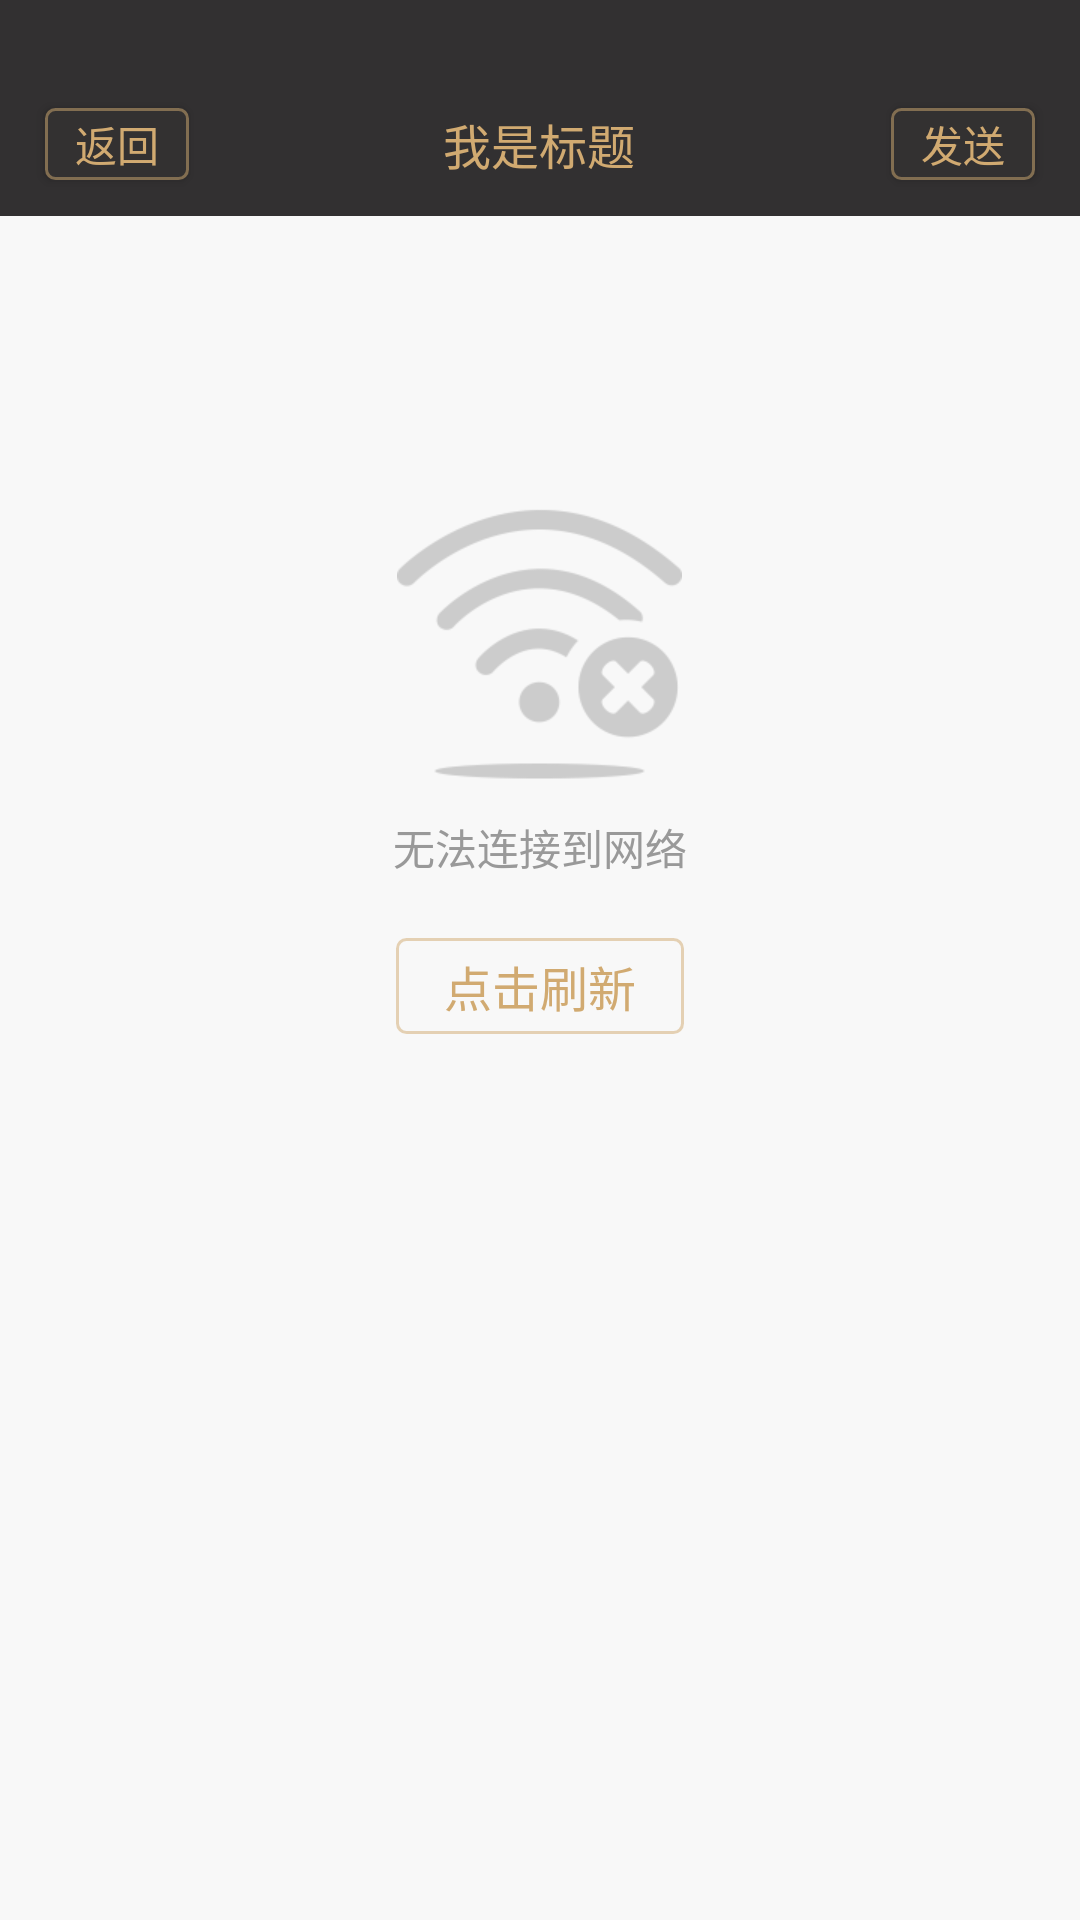

This screen was rendered from an Android layout file. Write that file and the resources it references.
<!-- AndroidManifest.xml: application theme AppTheme -->
<!-- res/layout/personal_info_movement_tendency.xml -->
<?xml version="1.0" encoding="utf-8"?>
<LinearLayout xmlns:android="http://schemas.android.com/apk/res/android"
    android:layout_width="match_parent"
    android:layout_height="match_parent"
    android:orientation="vertical">

    <include layout="@layout/head_text" />

    <include
        android:id="@+id/xiaolajiao_noNetwork"
        layout="@layout/no_network" />

    <FrameLayout
        android:layout_width="match_parent"
        android:layout_height="match_parent">

        <LinearLayout
            android:id="@+id/xiaolajiao_hasNetwork"
            android:layout_width="match_parent"
            android:layout_height="match_parent"
            android:orientation="vertical">

            <RelativeLayout
                android:layout_width="match_parent"
                android:layout_height="wrap_content"
                android:layout_gravity="top"
                android:layout_marginTop="10dp"
                android:layout_marginBottom="10dp">

                <TextView
                    android:id="@+id/xiaolajiao_personal_info_sex"
                    android:layout_width="wrap_content"
                    android:layout_height="wrap_content"
                    android:layout_centerInParent="true"
                    android:textSize="14sp" />

                <TextView
                    android:id="@+id/xiaolajiao_personal_info_name"
                    android:layout_width="wrap_content"
                    android:layout_height="wrap_content"
                    android:layout_centerVertical="true"
                    android:layout_marginRight="10dp"
                    android:layout_toLeftOf="@id/xiaolajiao_personal_info_sex"
                    android:textSize="14sp" />

                <TextView
                    android:id="@+id/xiaolajiao_personal_info_age"
                    android:layout_width="wrap_content"
                    android:layout_height="wrap_content"
                    android:layout_centerVertical="true"
                    android:layout_marginLeft="10dp"
                    android:layout_toRightOf="@id/xiaolajiao_personal_info_sex"
                    android:textSize="14sp" />
            </RelativeLayout>

            <WebView
                android:id="@+id/xiaolajiao_personal_info_wv"
                android:layout_width="match_parent"
                android:layout_height="match_parent"
                android:layout_weight="1" />
        </LinearLayout>

        <LinearLayout
            android:id="@+id/xiaolajiao_ll_waiting"
            android:layout_width="match_parent"
            android:layout_height="match_parent"
            android:background="@color/bg_f8f8f8"
            android:gravity="center"
            android:orientation="vertical">

            <ProgressBar
                android:layout_width="wrap_content"
                android:layout_height="wrap_content"
                android:indeterminateDrawable="@drawable/rotate_animation" />
        </LinearLayout>
    </FrameLayout>

</LinearLayout>
<!-- res/layout/head_text.xml (included above) -->
<?xml version="1.0" encoding="utf-8"?>
<LinearLayout xmlns:android="http://schemas.android.com/apk/res/android"
    android:layout_width="match_parent"
    android:layout_height="72dp"
    android:background="@color/head_323031"
    android:orientation="vertical" >

    <View
        android:layout_width="match_parent"
        android:layout_height="24dp"
        android:background="#00000000" />

    <RelativeLayout
        android:layout_width="match_parent"
        android:layout_height="match_parent"
        android:layout_weight="1" >

    <Button
        android:id="@+id/historical_record_back"
        android:layout_width="48dp"
        android:layout_height="24dp"
        android:layout_centerVertical="true"
        android:layout_marginLeft="15dp"
        android:background="@drawable/base_bg_cancal_selector"
        android:gravity="center"
        android:text="@string/my_return"
        android:textColor="@color/brown_d1aa71"
        android:textSize="14dp" />

    <TextView
        android:id="@+id/xiaolajiao_head_tv_title"
        android:layout_width="195dp"
        android:layout_height="wrap_content"
        android:layout_centerInParent="true"
        android:gravity="center"
        android:text="@string/my_title"
        android:textColor="@color/brown_d1aa71"
        android:textSize="16dp" />

    <Button
        android:id="@+id/historical_record_send"
        android:layout_width="48dp"
        android:layout_height="24dp"
        android:layout_alignParentRight="true"
        android:layout_centerVertical="true"
        android:layout_marginRight="15dp"
        android:background="@drawable/base_bg_cancal_selector"
        android:gravity="center"
        android:text="@string/send"
        android:textColor="@color/brown_d1aa71"
        android:textSize="14dp" />

</RelativeLayout>
</LinearLayout>
<!-- res/layout/no_network.xml (included above) -->
<?xml version="1.0" encoding="utf-8"?>
<LinearLayout xmlns:android="http://schemas.android.com/apk/res/android"
    android:layout_width="match_parent"
    android:layout_height="match_parent"
    android:background="@color/bg_f8f8f8"
    android:orientation="vertical" >

    <ImageView
        android:layout_width="95dp"
        android:layout_height="95dp"
        android:layout_gravity="center_horizontal"
        android:layout_marginTop="95dp"
        android:src="@mipmap/no_network" />

    <TextView
        android:layout_width="wrap_content"
        android:layout_height="wrap_content"
        android:layout_gravity="center_horizontal"
        android:layout_marginTop="10dp"
        android:text="@string/nonet"
        android:textColor="@color/gray_999999" />

    <TextView
        android:id="@+id/xiaolajiao_tv_no_network"
        android:layout_width="96dp"
        android:layout_height="32dp"
        android:layout_gravity="center_horizontal"
        android:layout_marginTop="20dp"
        android:background="@drawable/base_bgselector"
        android:gravity="center"
        android:text="@string/fresh"
        android:textColor="@color/brown_d1aa71"
        android:textSize="16dp" />

</LinearLayout>
<!-- resources referenced by this layout -->
<resources>
  <color name="bg_f8f8f8">#f8f8f8</color>
  <color name="brown_d1aa71">#D1AA71</color>
  <color name="gray_999999">#999999</color>
  <color name="head_323031">#323031</color>
  <!-- drawable base_bg_cancal_selector (drawable) -->
  <?xml version="1.0" encoding="utf-8"?>
  <selector xmlns:android="http://schemas.android.com/apk/res/android">
  
      <item android:drawable="@drawable/base_bg_cancal_pressed" android:state_pressed="true"></item>
      <item android:drawable="@drawable/onclick_false" android:state_enabled="false"></item>
      <item android:drawable="@drawable/base_bg_cancal_normal"></item>
  
  </selector>
  <!-- drawable base_bgselector (drawable) -->
  <?xml version="1.0" encoding="utf-8"?>
  <selector xmlns:android="http://schemas.android.com/apk/res/android">
  
      <item android:drawable="@drawable/base_bgpress" android:state_pressed="true"></item>
      <item android:drawable="@drawable/base_bgcancal"></item>
  
  </selector>
  <!-- drawable rotate_animation (drawable) -->
  <?xml version="1.0" encoding="utf-8"?>
  <animated-rotate xmlns:android="http://schemas.android.com/apk/res/android"
      android:drawable="@drawable/loading"
      android:duration="500"
      android:fromDegrees="0"
      android:interpolator="@android:anim/linear_interpolator"
      android:pivotX="50%"
      android:pivotY="50%"
      android:repeatCount="-1"
      android:toDegrees="359" />
  <string name="fresh">点击刷新</string>
  <string name="my_return">返回</string>
  <string name="my_title">我是标题</string>
  <string name="nonet">无法连接到网络</string>
  <string name="send">发送</string>
  <style name="AppTheme" parent="Theme.AppCompat.NoActionBar">
          
          <item name="android:windowContentOverlay">@null</item>
          
          <item name="android:textColor">@color/white</item>
          <item name="android:windowNoTitle">true</item>
          <item name="colorPrimary">@color/colorPrimary</item>
          <item name="colorPrimaryDark">@color/colorPrimaryDark</item>
          <item name="colorAccent">@color/colorAccent</item>
          
      </style>
  <!-- drawable base_bg_cancal_pressed (drawable) -->
  <?xml version="1.0" encoding="utf-8"?>
  <shape xmlns:android="http://schemas.android.com/apk/res/android"
      android:shape="rectangle" >
  
      <corners android:radius="3dp" />
  
      <solid android:color="#3b3429" />
  
      <stroke
          android:width="1dp"
          android:color="#826e51" />
  
  </shape>
  <!-- drawable onclick_false (drawable) -->
  <?xml version="1.0" encoding="utf-8"?>
  <shape xmlns:android="http://schemas.android.com/apk/res/android"
      android:shape="rectangle">
  
      <corners android:radius="3dp" />
  
      <stroke
          android:width="1dp"
          android:color="#4d826e51" />
  
  
      <solid android:color="#4d333131" />
  
  
  </shape>
  <!-- drawable base_bg_cancal_normal (drawable) -->
  <?xml version="1.0" encoding="utf-8"?>
  <shape xmlns:android="http://schemas.android.com/apk/res/android"
      android:shape="rectangle">
      <corners android:radius="3dp" />
      <solid android:color="#333131" />
      <stroke
          android:width="1dp"
          android:color="#826e51" />
  
  </shape>
  <!-- drawable base_bgpress (drawable) -->
  <?xml version="1.0" encoding="utf-8"?>
  <shape xmlns:android="http://schemas.android.com/apk/res/android"
      android:shape="rectangle" >
  
      <corners android:radius="3dp" />
  
      <stroke
          android:width="1dp"
          android:color="#80d1aa71" />
  
      <solid android:color="#17d1aa71" />
  
  </shape>
  <!-- drawable base_bgcancal (drawable) -->
  <?xml version="1.0" encoding="utf-8"?>
  <shape xmlns:android="http://schemas.android.com/apk/res/android"
      android:shape="rectangle" >
  
      <corners android:radius="3dp" />
  
      <stroke
          android:width="1dp"
          android:color="#80d1aa71" />
  
  </shape>
  <!-- drawable loading: png bitmap (drawable, 10913 bytes) -->
  <color name="white">#ffffff</color>
  <color name="colorPrimary">#3F51B5</color>
  <color name="colorPrimaryDark">#262D37</color>
  <color name="colorAccent">#0ADFFF</color>
</resources>
